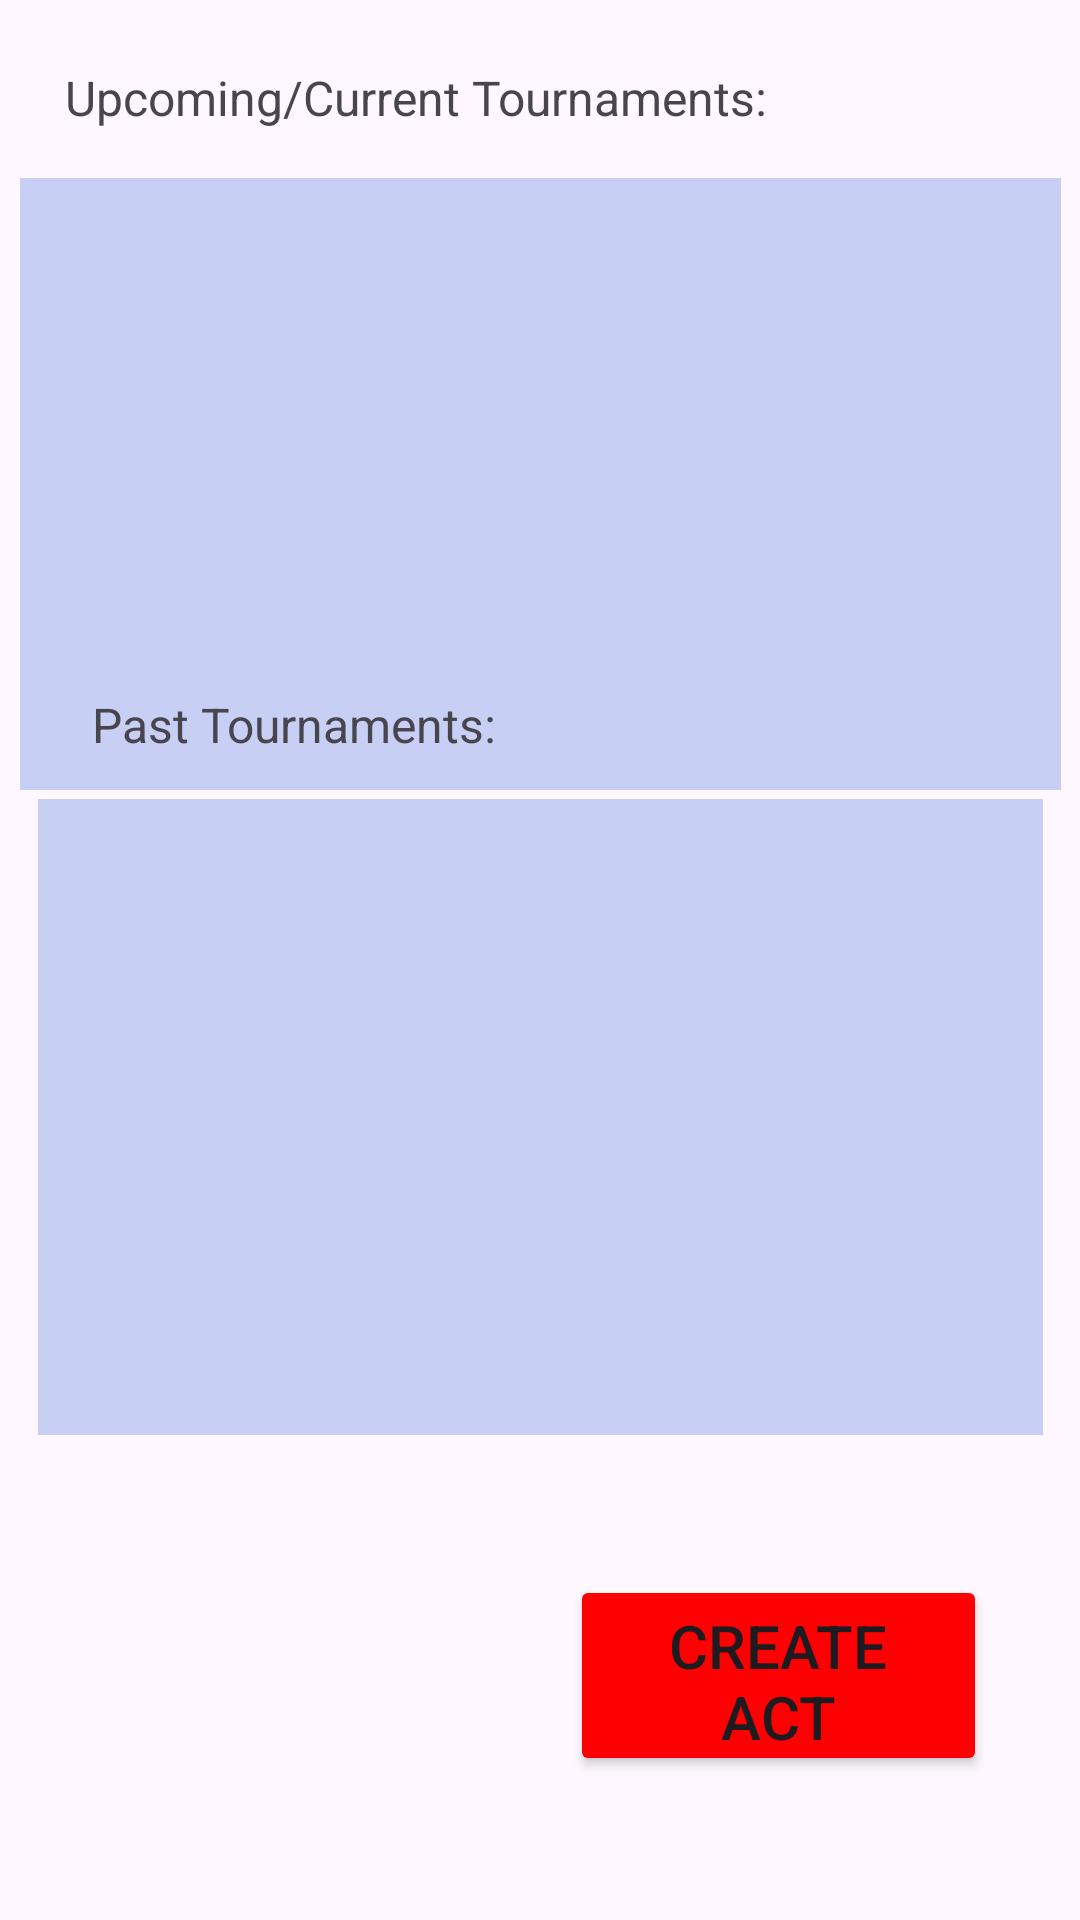

This screen was rendered from an Android layout file. Write that file and the resources it references.
<!-- AndroidManifest.xml: application theme Theme.MarioKartTournamentOrganizer -->
<!-- res/layout/home_screen.xml -->
<?xml version="1.0" encoding="utf-8"?>
<androidx.constraintlayout.widget.ConstraintLayout xmlns:android="http://schemas.android.com/apk/res/android"
    xmlns:app="http://schemas.android.com/apk/res-auto"
    xmlns:tools="http://schemas.android.com/tools"
    android:layout_width="match_parent"
    android:layout_height="match_parent"
    android:scrollbars = "vertical" >

    <androidx.recyclerview.widget.RecyclerView
        android:id="@+id/pastRecyclerView"
        android:layout_width="335dp"
        android:layout_height="212dp"
        android:background="#C8CFF4"
        app:layout_constraintBottom_toBottomOf="parent"
        app:layout_constraintEnd_toEndOf="parent"
        app:layout_constraintStart_toStartOf="parent"
        app:layout_constraintTop_toTopOf="parent"
        app:layout_constraintVertical_bias="0.622" />

    

    



    <Button
        android:id="@+id/createACTButton"
        android:layout_width="139dp"
        android:layout_height="67dp"
        android:layout_marginBottom="48dp"
        android:backgroundTint="@color/red"
        android:text="Create ACT"
        android:textSize="20dp"
        app:layout_constraintBottom_toBottomOf="parent"
        app:layout_constraintEnd_toEndOf="parent"
        app:layout_constraintHorizontal_bias="0.86"
        app:layout_constraintStart_toStartOf="parent" />

    <androidx.recyclerview.widget.RecyclerView
        android:id="@+id/upcomingRecyclerView"
        android:layout_width="347dp"
        android:layout_height="204dp"
        android:layout_marginTop="64dp"
        android:background="#C8CFF4"
        app:layout_constraintBottom_toTopOf="@+id/textView2"
        app:layout_constraintEnd_toEndOf="parent"
        app:layout_constraintStart_toStartOf="parent"
        app:layout_constraintTop_toTopOf="parent"
        app:layout_constraintVertical_bias="0.127" />



    <TextView
        android:id="@+id/textView"
        android:layout_width="253dp"
        android:layout_height="32dp"
        android:text="Upcoming/Current Tournaments:"
        android:textSize="16dp"
        app:layout_constraintBottom_toTopOf="@+id/upcomingRecyclerView"
        app:layout_constraintEnd_toEndOf="parent"
        app:layout_constraintHorizontal_bias="0.202"
        app:layout_constraintStart_toStartOf="parent"
        app:layout_constraintTop_toTopOf="parent"
        app:layout_constraintVertical_bias="0.794" />

    <TextView
        android:id="@+id/textView2"
        android:layout_width="143dp"
        android:layout_height="30dp"
        android:text="Past Tournaments:"
        android:textSize="16dp"
        app:layout_constraintBottom_toTopOf="@+id/pastRecyclerView"
        app:layout_constraintEnd_toEndOf="parent"
        app:layout_constraintHorizontal_bias="0.141"
        app:layout_constraintStart_toStartOf="parent"
        app:layout_constraintTop_toTopOf="parent"
        app:layout_constraintVertical_bias="0.976" />


</androidx.constraintlayout.widget.ConstraintLayout>
<!-- resources referenced by this layout -->
<resources>
  <color name="red">#FE0002</color>
  <style name="Theme.MarioKartTournamentOrganizer" parent="Base.Theme.MarioKartTournamentOrganizer" />
  <style name="Base.Theme.MarioKartTournamentOrganizer" parent="Theme.Material3.DayNight.NoActionBar">
          
          
      </style>
</resources>
